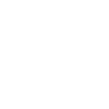
t = 0.00 s
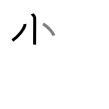
t = 2.50 s
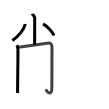
t = 4.75 s
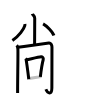
t = 7.25 s
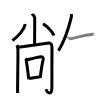
t = 9.50 s
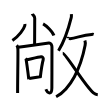
t = 12.00 s

The animated SVG that drew these frames (rendered in a browser with its animation timeline set to each time). Animation: 12 SMIL elements (animate=12); one cycle of 12.00 s.

<svg width="109px" height="109px" viewBox="0 0 px 109px" xmlns="http://www.w3.org/2000/svg" xmlns:xlink="http://www.w3.org/1999/xlink" xml:space="preserve" version="1.1"  baseProfile="full">
<path d="M32.25,13.87c0.13,0.39,2.47,2.01,2.47,4.47c0,11.16-0.12,22.26-0.12,26.28" style="fill:none;stroke:black;stroke-width:3;opacity:0">
  <animate attributeType="CSS" attributeName="opacity" from="0" to="1" begin="0s" dur="1s" repeatCount="0" fill="freeze" />
</path>
<path d="M24.87,24c0.04,0.39,0.07,1-0.07,1.56c-0.85,3.29-5.72,10.5-12.39,14.91" style="fill:none;stroke:black;stroke-width:3;opacity:0">
  <animate attributeType="CSS" attributeName="opacity" from="0" to="1" begin="1s" dur="1s" repeatCount="0" fill="freeze" />
</path>
<path d="M43.08,23.83c3.82,2.05,9.86,8.44,10.82,11.63" style="fill:none;stroke:black;stroke-width:3;opacity:0">
  <animate attributeType="CSS" attributeName="opacity" from="0" to="1" begin="2s" dur="1s" repeatCount="0" fill="freeze" />
</path>
<path d="M16.75,45.25c0.62,0.75,1.1,2.51,1.15,3.9C18.12,55.25,17.5,84,17.62,93" style="fill:none;stroke:black;stroke-width:3;opacity:0">
  <animate attributeType="CSS" attributeName="opacity" from="0" to="1" begin="3s" dur="1s" repeatCount="0" fill="freeze" />
</path>
<path d="M18.12,47.19C29,45.75,40.6,44.19,48.88,43.06c1.78-0.24,3.12,1.69,3.08,3.94c-0.13,8,0.04,27.75-0.1,41c-0.08,7.07-4,5.75-6,1.25" style="fill:none;stroke:black;stroke-width:3;opacity:0">
  <animate attributeType="CSS" attributeName="opacity" from="0" to="1" begin="4s" dur="1s" repeatCount="0" fill="freeze" />
</path>
<path d="M25.64,58.38c0.15,0.21,0.33,0.38,0.38,0.66c0.44,2.45,2.33,16.61,2.77,20.21" style="fill:none;stroke:black;stroke-width:3;opacity:0">
  <animate attributeType="CSS" attributeName="opacity" from="0" to="1" begin="5s" dur="1s" repeatCount="0" fill="freeze" />
</path>
<path d="M26.6,59.82c2.83-0.52,11.87-2.71,14.5-2.96c1.14-0.11,2.53,1.19,2.14,2.64c-0.74,2.75-1.84,8.25-2.89,17.31" style="fill:none;stroke:black;stroke-width:3;opacity:0">
  <animate attributeType="CSS" attributeName="opacity" from="0" to="1" begin="6s" dur="1s" repeatCount="0" fill="freeze" />
</path>
<path d="M29.11,78.46c3.67-0.71,9.55-1.36,12.46-1.85" style="fill:none;stroke:black;stroke-width:3;opacity:0">
  <animate attributeType="CSS" attributeName="opacity" from="0" to="1" begin="7s" dur="1s" repeatCount="0" fill="freeze" />
</path>
<path d="M71.36,14.14c0.03,0.81,0.21,2.15-0.07,3.26c-1.78,7.17-6.62,23.42-12.79,33.34" style="fill:none;stroke:black;stroke-width:3;opacity:0">
  <animate attributeType="CSS" attributeName="opacity" from="0" to="1" begin="8s" dur="1s" repeatCount="0" fill="freeze" />
</path>
<path d="M67.72,38.17c0.03-0.17,1.71,0.5,2.31,0.46c6.28-0.52,12.02-3.38,21.6-4.22c1.08-0.09,1.74-0.02,2.02,0.08" style="fill:none;stroke:black;stroke-width:3;opacity:0">
  <animate attributeType="CSS" attributeName="opacity" from="0" to="1" begin="9s" dur="1s" repeatCount="0" fill="freeze" />
</path>
<path d="M84.89,40.43c0.46,1.38,0.72,2.37,0.23,4.9c-4.42,22.95-14.47,43.46-29,51.43" style="fill:none;stroke:black;stroke-width:3;opacity:0">
  <animate attributeType="CSS" attributeName="opacity" from="0" to="1" begin="10s" dur="1s" repeatCount="0" fill="freeze" />
</path>
<path d="M62.75,53.26c3-0.01,21.49,31.92,30.67,39.61c1.77,1.48,2.89,1.73,4.34,1.88" style="fill:none;stroke:black;stroke-width:3;opacity:0">
  <animate attributeType="CSS" attributeName="opacity" from="0" to="1" begin="11s" dur="1s" repeatCount="0" fill="freeze" />
</path>
</svg>
